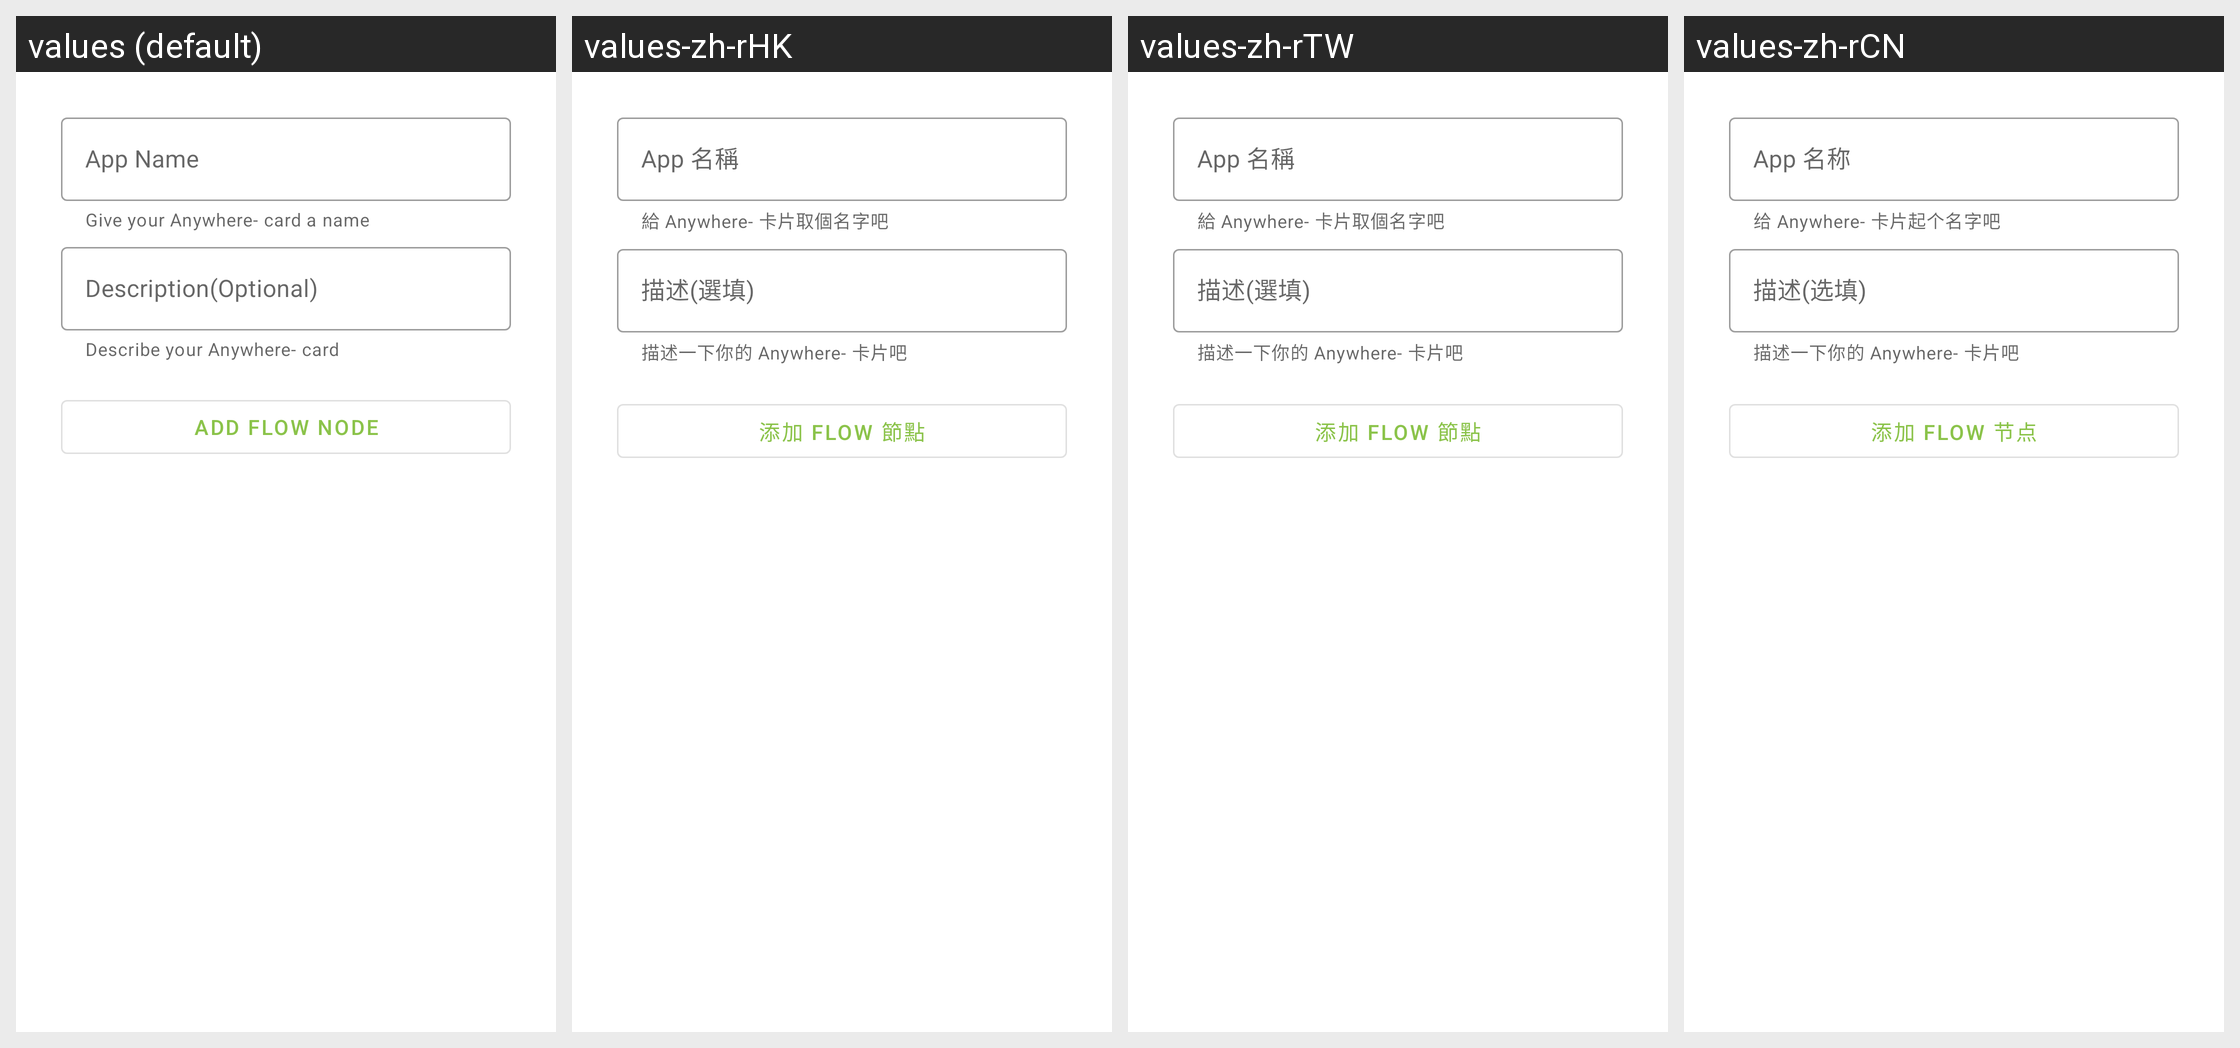

Translations of the strings shown on this Android screen, per locale in the grid:
Android screen res/layout/editor_workflow.xml rendered under 4 locales, left to right: values (default), values-zh-rHK, values-zh-rTW, values-zh-rCN. Device: Nexus 5 (rendered at 1080×1920; each locale shown at half size, 540×960, under a caption strip naming it); theme AppTheme.
Strings drawn on this screen, with the default value and each locale's value (text and hints the layout hard-codes, and strings that could not be matched under every locale, appear in the picture but are not listed):

bsd_workflow_btn_add_flow_node
  values: Add Flow node
  values-zh-rHK: 添加 Flow 節點
  values-zh-rTW: 添加 Flow 節點
  values-zh-rCN: 添加 Flow 节点

bsd_text_input_layout_description_label
  values: Description(Optional)
  values-zh-rHK: 描述(選填)
  values-zh-rTW: 描述(選填)
  values-zh-rCN: 描述(选填)

bsd_text_input_layout_description_helper_text
  values: Describe your Anywhere- card
  values-zh-rHK: 描述一下你的 Anywhere- 卡片吧
  values-zh-rTW: 描述一下你的 Anywhere- 卡片吧
  values-zh-rCN: 描述一下你的 Anywhere- 卡片吧

bsd_text_input_layout_app_name_label
  values: App Name
  values-zh-rHK: App 名稱
  values-zh-rTW: App 名稱
  values-zh-rCN: App 名称

bsd_text_input_layout_app_name_helper_text
  values: Give your Anywhere- card a name
  values-zh-rHK: 給 Anywhere- 卡片取個名字吧
  values-zh-rTW: 給 Anywhere- 卡片取個名字吧
  values-zh-rCN: 给 Anywhere- 卡片起个名字吧
